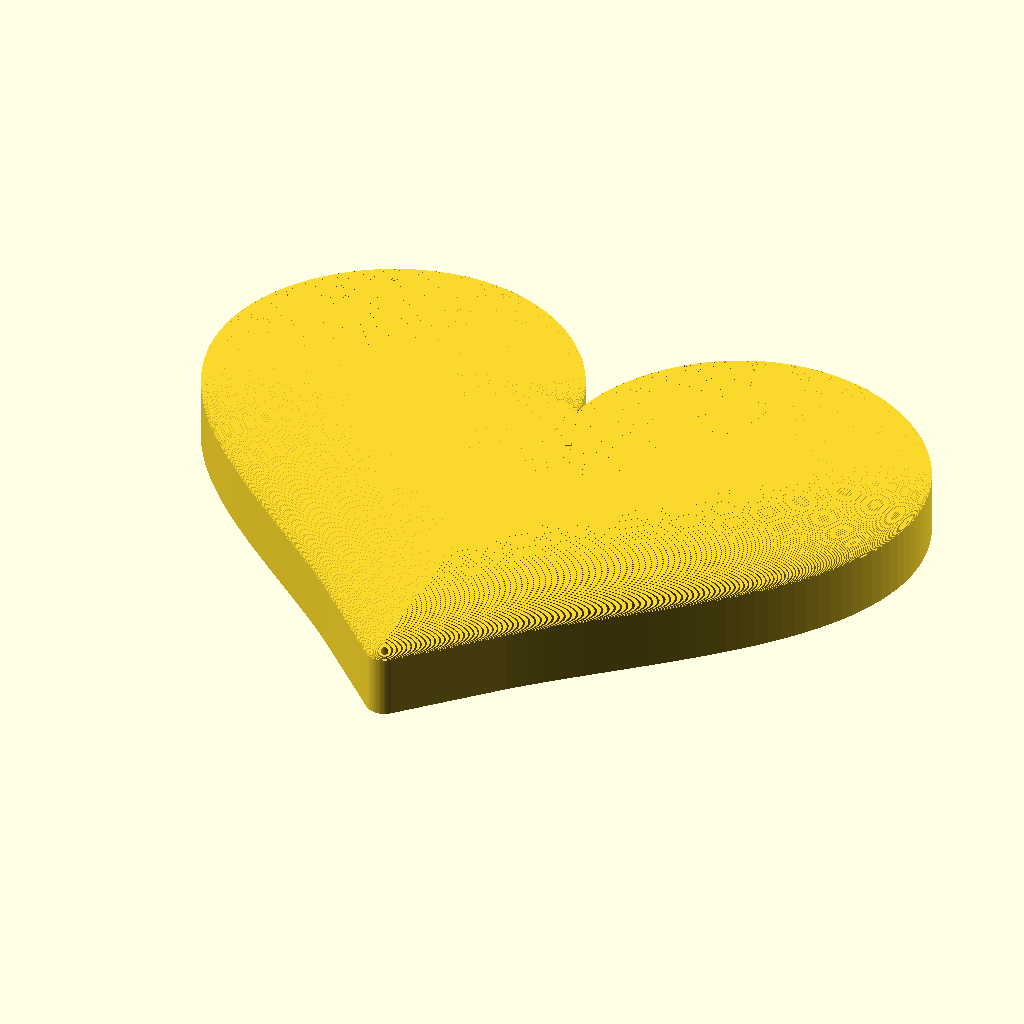
Cell 1 — every parameter at its default value.
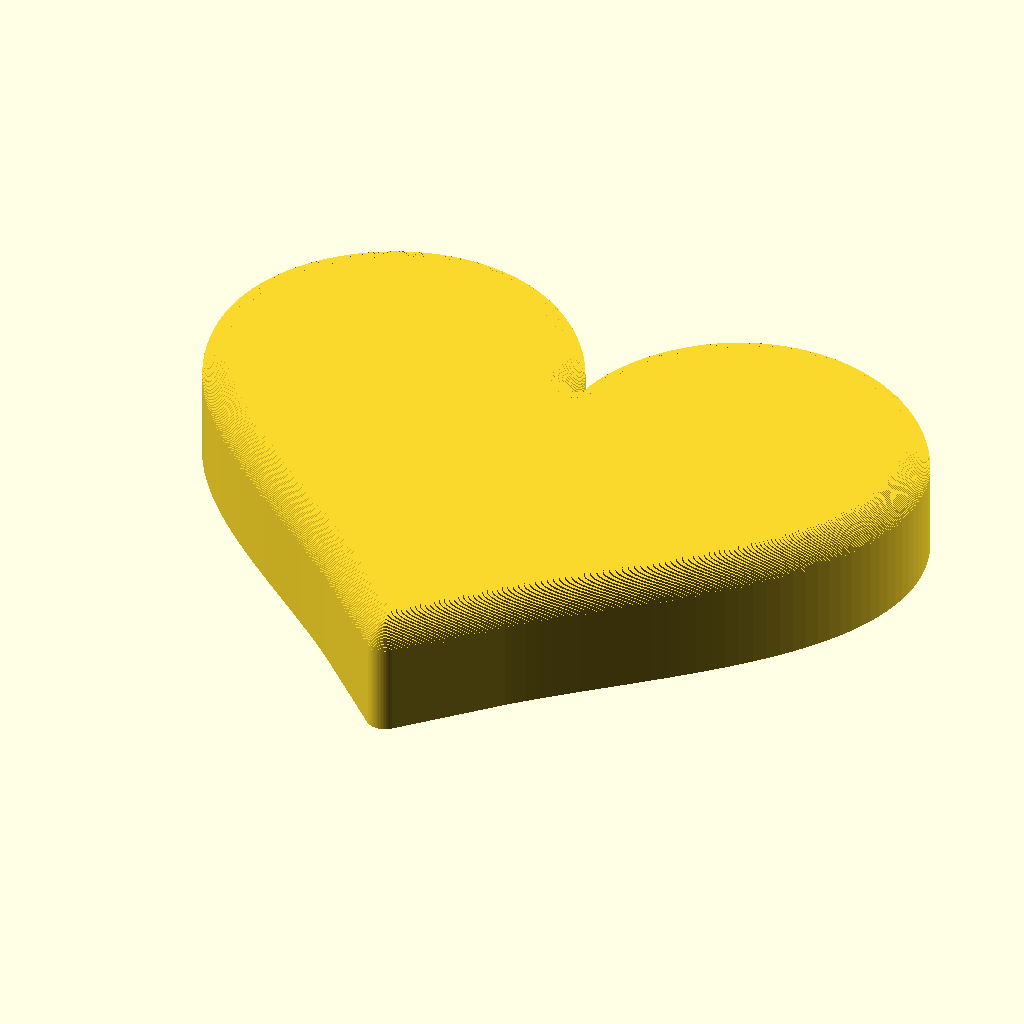
Cell 2 — preset "New set 1".
All cells are drawn from the same view direction (rotation 55°, 0°, 25°, orthographic, colour scheme Cornfield), but the view is re-fitted for each cell, so position and scale can differ between cells as well as the parameter.
OpenSCAD source file scad/parametric_heart.scad:
/*
  Parametric heart model
  Parameters are grouped and described for the MakerWorld Customizer.
*/

/* [Shape and Size] */

// Overall width of the heart (mm).
heart_size = 60; // [3:300]

// Body height (mm). The Domed option adds Dome Height above this value; Top Edge Fillet keeps this as the total height.
wall_thickness = 5; // [0.2:0.2:50]

/* [Top Surface] */

// Top treatment: Domed Surface curves the entire top face; Top Edge Fillet keeps the center flat and rounds only the upper perimeter.
top_surface_style = 1; // [1:Domed Surface, 2:Top Edge Fillet]

// Dome height above the body (mm). Used only when Top Surface Style is Domed.
surface_thickness = 1.5; // [0:0.1:50]

// Radius of the rounded upper perimeter (mm). Used only when Top Surface Style is Top Edge Fillet.
// Oversized values are automatically limited by the body height and heart size.
top_edge_fillet_radius = 3; // [0:0.1:50]

/* [Bottom Tip] */

// Rounding at the pointed end (% of Heart Size). Example: 2.5 means 2.5% of the overall width.
tip_fillet_percent = 2.5; // [0:0.1:20]

/* [Hidden] */

// Keep small models smooth by maintaining minimum curve resolution.
min_tip_fillet_radius = 0;
min_tip_fillet_fn = 48;

point_count = 120;
tip_cut_y = -11.0;
tip_width_scale = 1.0;
fillet_fn = 24;
dome_shrink_exponent = 2; // >1 = shrink accelerates toward the top (exponential-like)
top_edge_fillet_layers = 32;

function heart_x(t) = 16 * pow(sin(t), 3);
function heart_y(t) = 13 * cos(t) - 5 * cos(2 * t) - 2 * cos(3 * t) - cos(4 * t);
function heart_point(t) = [heart_x(t), heart_y(t)];

// Precisely locates where the right-hand curve (t in [90,180]) crosses
// y = target_y, using linear interpolation between two very close samples.
// This lands exactly on the curve, so the straight tip lines join it
// with no kink/seam.
function right_crossing(target_y, steps = 2000) =
    let (
        hits = [
            for (i = [0:steps - 1])
                let (
                    t0 = 90 + i * 90 / steps,
                    t1 = 90 + (i + 1) * 90 / steps,
                    y0 = heart_y(t0),
                    y1 = heart_y(t1)
                )
                if (y0 >= target_y && y1 <= target_y) [t0, t1, y0, y1]
        ],
        h = hits[0],
        frac = (h[2] - target_y) / (h[2] - h[3]),
        x0 = heart_x(h[0]),
        x1 = heart_x(h[1])
    ) x0 + frac * (x1 - x0);

module heart_shape() {
    tip_half_width = right_crossing(tip_cut_y) * tip_width_scale;
    right_anchor = [ tip_half_width, tip_cut_y ];
    left_anchor = [ -tip_half_width, tip_cut_y ];

    // dy == |dx| on both sides guarantees a 90-degree included angle at the tip.
    tip = [0, tip_cut_y - tip_half_width];

    right_side = [
        for (i = [0:point_count])
            let (
                t = i * 180 / point_count,
                p = heart_point(t)
            )
            if (p[1] >= tip_cut_y) p
    ];

    left_side = [
        for (i = [0:point_count])
            let (
                t = 180 + i * 180 / point_count,
                p = heart_point(t)
            )
            if (p[1] >= tip_cut_y) p
    ];

    points = concat(right_side, [right_anchor, tip, left_anchor], left_side);
    polygon(points);
}


// Scale the flat 2D outline to the requested overall size.
module heart_shape_scaled() {
    scale([heart_size / 32, heart_size / 32])
        heart_shape();
}

// Rounds only the sharp 90-degree tip corner in 2D (grow then shrink by the
// same radius), keeping the overall footprint size unchanged.
module heart_outline_rounded() {
    tip_radius = max(heart_size * tip_fillet_percent / 100, min_tip_fillet_radius);
    tip_fn = max(min_tip_fillet_fn, round(heart_size * 0.8));

    offset(r = tip_radius, $fn = tip_fn)
        offset(r = -tip_radius, $fn = tip_fn)
            heart_shape_scaled();
}

// Builds the domed top as a stack of thin, directly-stacked layers whose
// outline keeps shrinking inward as height increases (no hull() between
// layers - hull() always produces a CONVEX envelope, which would silently
// erase the heart's top notch no matter how small the shrink amount is).
// Direct stacking keeps each layer's own outline - including the notch -
// intact, so the WHOLE face curves while the notch stays visible.
// Vertical resolution of the domed surface. Higher values reduce visible
// stepping while preserving the heart notch at every layer.
dome_layers = 64;

module heart_dome() {
    dome_reach = heart_size * 0.20;
    rz = max(surface_thickness, 0.01);

    for (i = [0 : dome_layers - 1]) {
        frac0 = i / dome_layers;
        frac1 = (i + 1) / dome_layers;
        inset0 = dome_reach * pow(frac0, dome_shrink_exponent);
        z0 = rz * sin(90 * frac0);
        z1 = rz * sin(90 * frac1);
        translate([0, 0, z0])
            linear_extrude(height = (z1 - z0) + 0.01)
                offset(r = -inset0) heart_outline_rounded();
    }
}

// Builds a flat-topped body with a quarter-round fillet along only the upper
// perimeter. Layered inward offsets preserve the concave notch of the heart,
// unlike a convex hull. The fillet is cut into the body, so wall_thickness
// remains the total model height in this mode.
module heart_top_edge_fillet() {
    requested_radius = max(top_edge_fillet_radius, 0);
    max_safe_radius = min(wall_thickness, heart_size * 0.20);
    radius = min(requested_radius, max_safe_radius);

    if (requested_radius > max_safe_radius)
        echo(str(
            "Top Edge Fillet Radius limited from ", requested_radius,
            " mm to ", max_safe_radius, " mm for this model size."
        ));

    if (radius <= 0.001) {
        linear_extrude(height = wall_thickness)
            heart_outline_rounded();
    } else {
        straight_height = wall_thickness - radius;

        if (straight_height > 0)
            linear_extrude(height = straight_height + 0.01)
                heart_outline_rounded();

        for (i = [0 : top_edge_fillet_layers - 1]) {
            frac0 = i / top_edge_fillet_layers;
            frac1 = (i + 1) / top_edge_fillet_layers;
            inset0 = radius * (1 - cos(90 * frac0));
            z0 = straight_height + radius * sin(90 * frac0);
            z1 = straight_height + radius * sin(90 * frac1);

            translate([0, 0, z0])
                linear_extrude(height = (z1 - z0) + 0.01)
                    offset(r = -inset0)
                        heart_outline_rounded();
        }
    }
}

// Builds the selected top treatment. Domed is the legacy behavior and stays
// the default so existing presets and command lines remain compatible.
module heart_model() {
    if (top_surface_style == 2)
        heart_top_edge_fillet();
    else
        union() {
            linear_extrude(height = wall_thickness)
                heart_outline_rounded();

            translate([0, 0, wall_thickness])
                heart_dome();
        }
}

heart_model();
Parameter table extracted from the source (name, type, default, range or options):
heart_size: number, default 60, range 3 to 300
wall_thickness: number, default 5, range 0.2 to 50, step 0.2
top_surface_style: number, default 1, options 1, 2
surface_thickness: number, default 1.5, range 0 to 50, step 0.1
top_edge_fillet_radius: number, default 3, range 0 to 50, step 0.1
tip_fillet_percent: number, default 2.5, range 0 to 20, step 0.1
